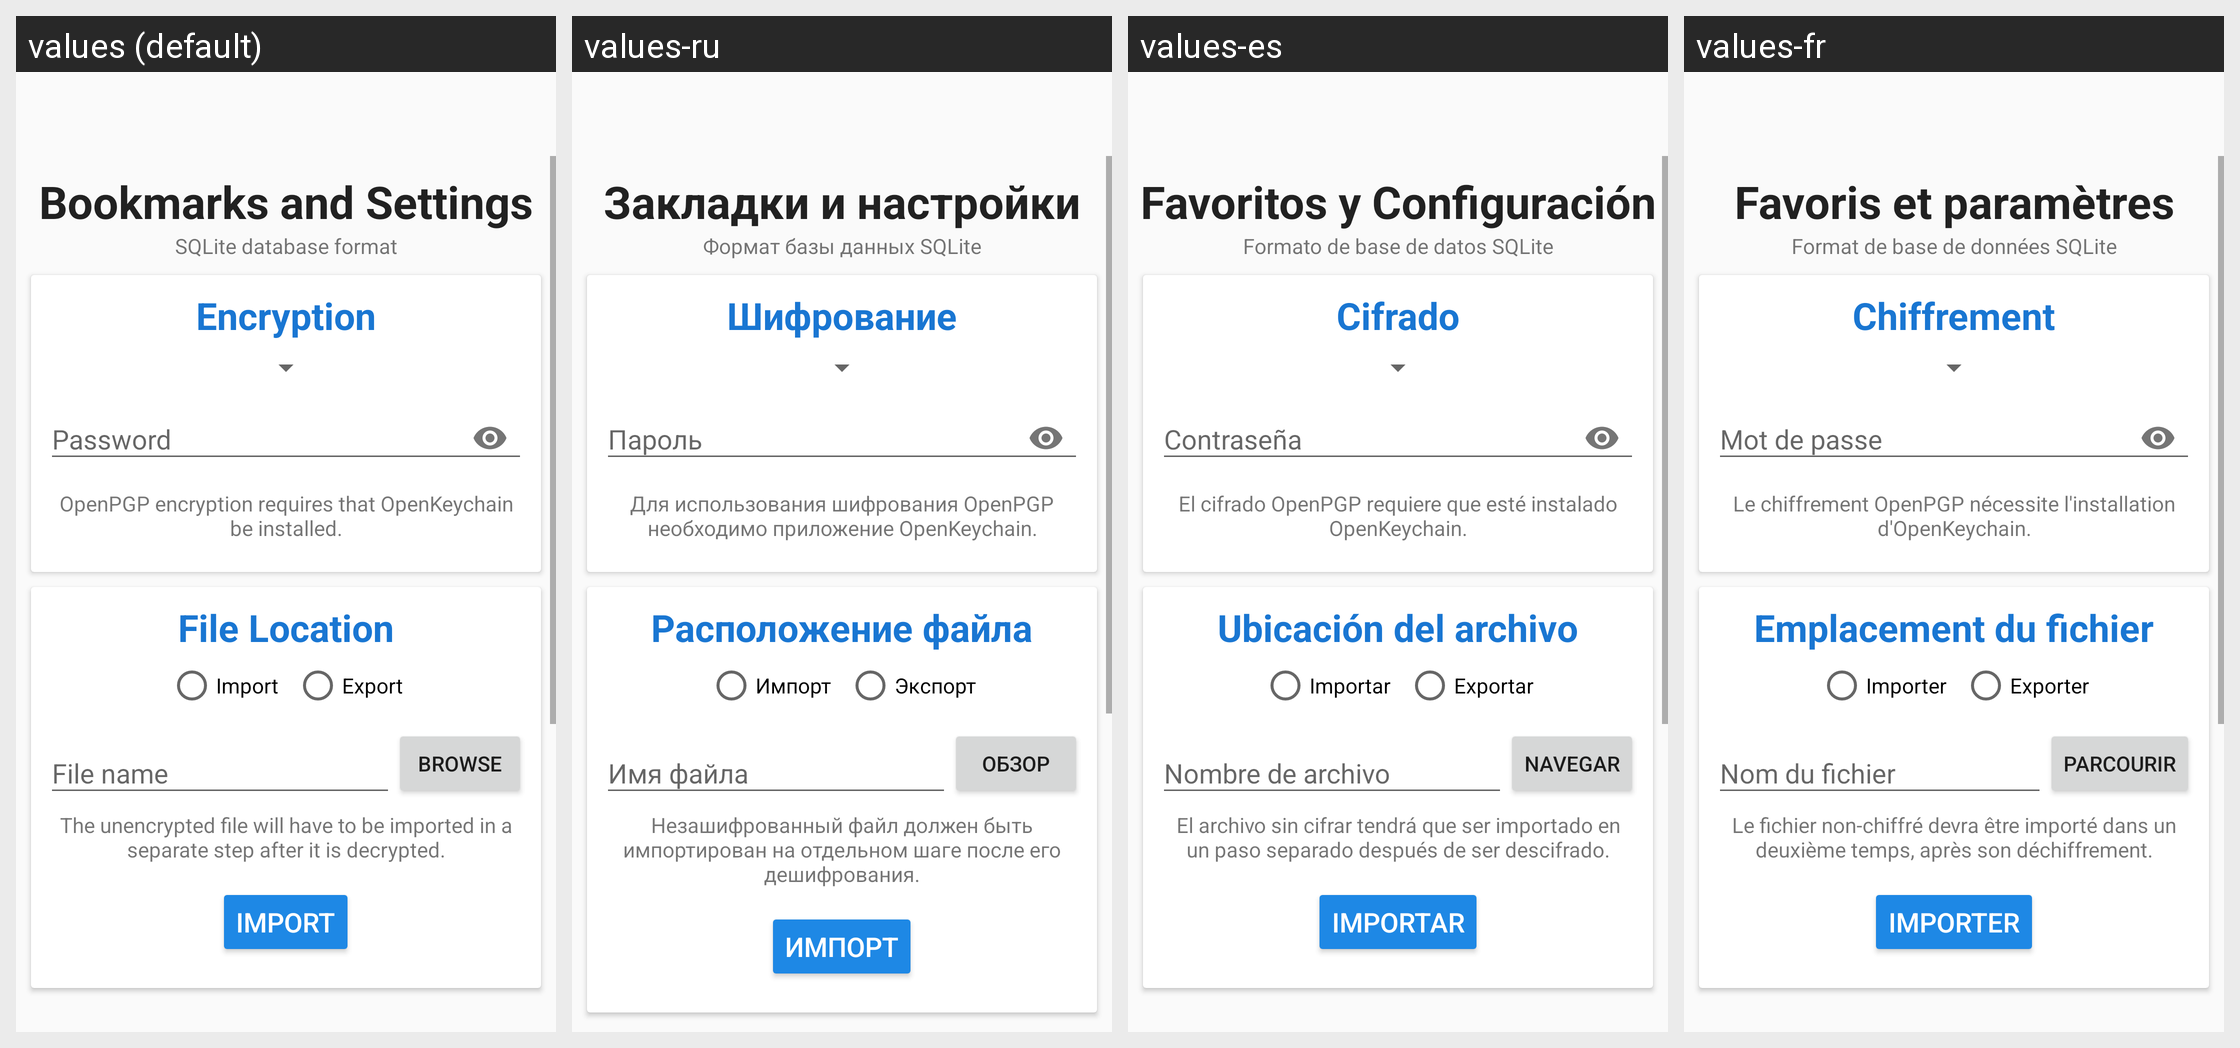

The same Android screen rendered under several of its app's locales, left to right. List the strings drawn on it with the default value and each locale's translation.
Android screen res/layout/import_export_top_appbar.xml rendered under 4 locales, left to right: values (default), values-ru, values-es, values-fr. Device: Nexus 5 (rendered at 1080×1920; each locale shown at half size, 540×960, under a caption strip naming it); theme audeonbrowser.
Other locales in the repository, not shown: values-de, values-it, values-pt-rBR, values-tr, values-zh-rCN.
Strings drawn on this screen, with the default value and each locale's value (text and hints the layout hard-codes, and strings that could not be matched under every locale, appear in the picture but are not listed):

bookmarks_and_settings
  values: Bookmarks and Settings
  values-ru: Закладки и настройки
  values-es: Favoritos y Configuración
  values-fr: Favoris et paramètres

sqlite_database_format
  values: SQLite database format
  values-ru: Формат базы данных SQLite
  values-es: Formato de base de datos SQLite
  values-fr: Format de base de données SQLite

encryption
  values: Encryption
  values-ru: Шифрование
  values-es: Cifrado
  values-fr: Chiffrement

password
  values: Password
  values-ru: Пароль
  values-es: Contraseña
  values-fr: Mot de passe

openkeychain_required
  values: OpenPGP encryption requires that OpenKeychain be installed.
  values-ru: Для использования шифрования OpenPGP необходимо приложение OpenKeychain.
  values-es: El cifrado OpenPGP requiere que esté instalado OpenKeychain.
  values-fr: Le chiffrement OpenPGP nécessite l'installation d'OpenKeychain.

file_location
  values: File Location
  values-ru: Расположение файла
  values-es: Ubicación del archivo
  values-fr: Emplacement du fichier

import_button
  values: Import
  values-ru: Импорт
  values-es: Importar
  values-fr: Importer

export
  values: Export
  values-ru: Экспорт
  values-es: Exportar
  values-fr: Exporter

file_name
  values: File name
  values-ru: Имя файла
  values-es: Nombre de archivo
  values-fr: Nom du fichier

browse
  values: Browse
  values-ru: Обзор
  values-es: Navegar
  values-fr: Parcourir

openkeychain_import_instructions
  values: The unencrypted file will have to be imported in a separate step after it is decrypted.
  values-ru: Незашифрованный файл должен быть импортирован на отдельном шаге после его дешифрования.
  values-es: El archivo sin cifrar tendrá que ser importado en un paso separado después de ser descifrado.
  values-fr: Le fichier non-chiffré devra être importé dans un deuxième temps, après son déchiffrement.
